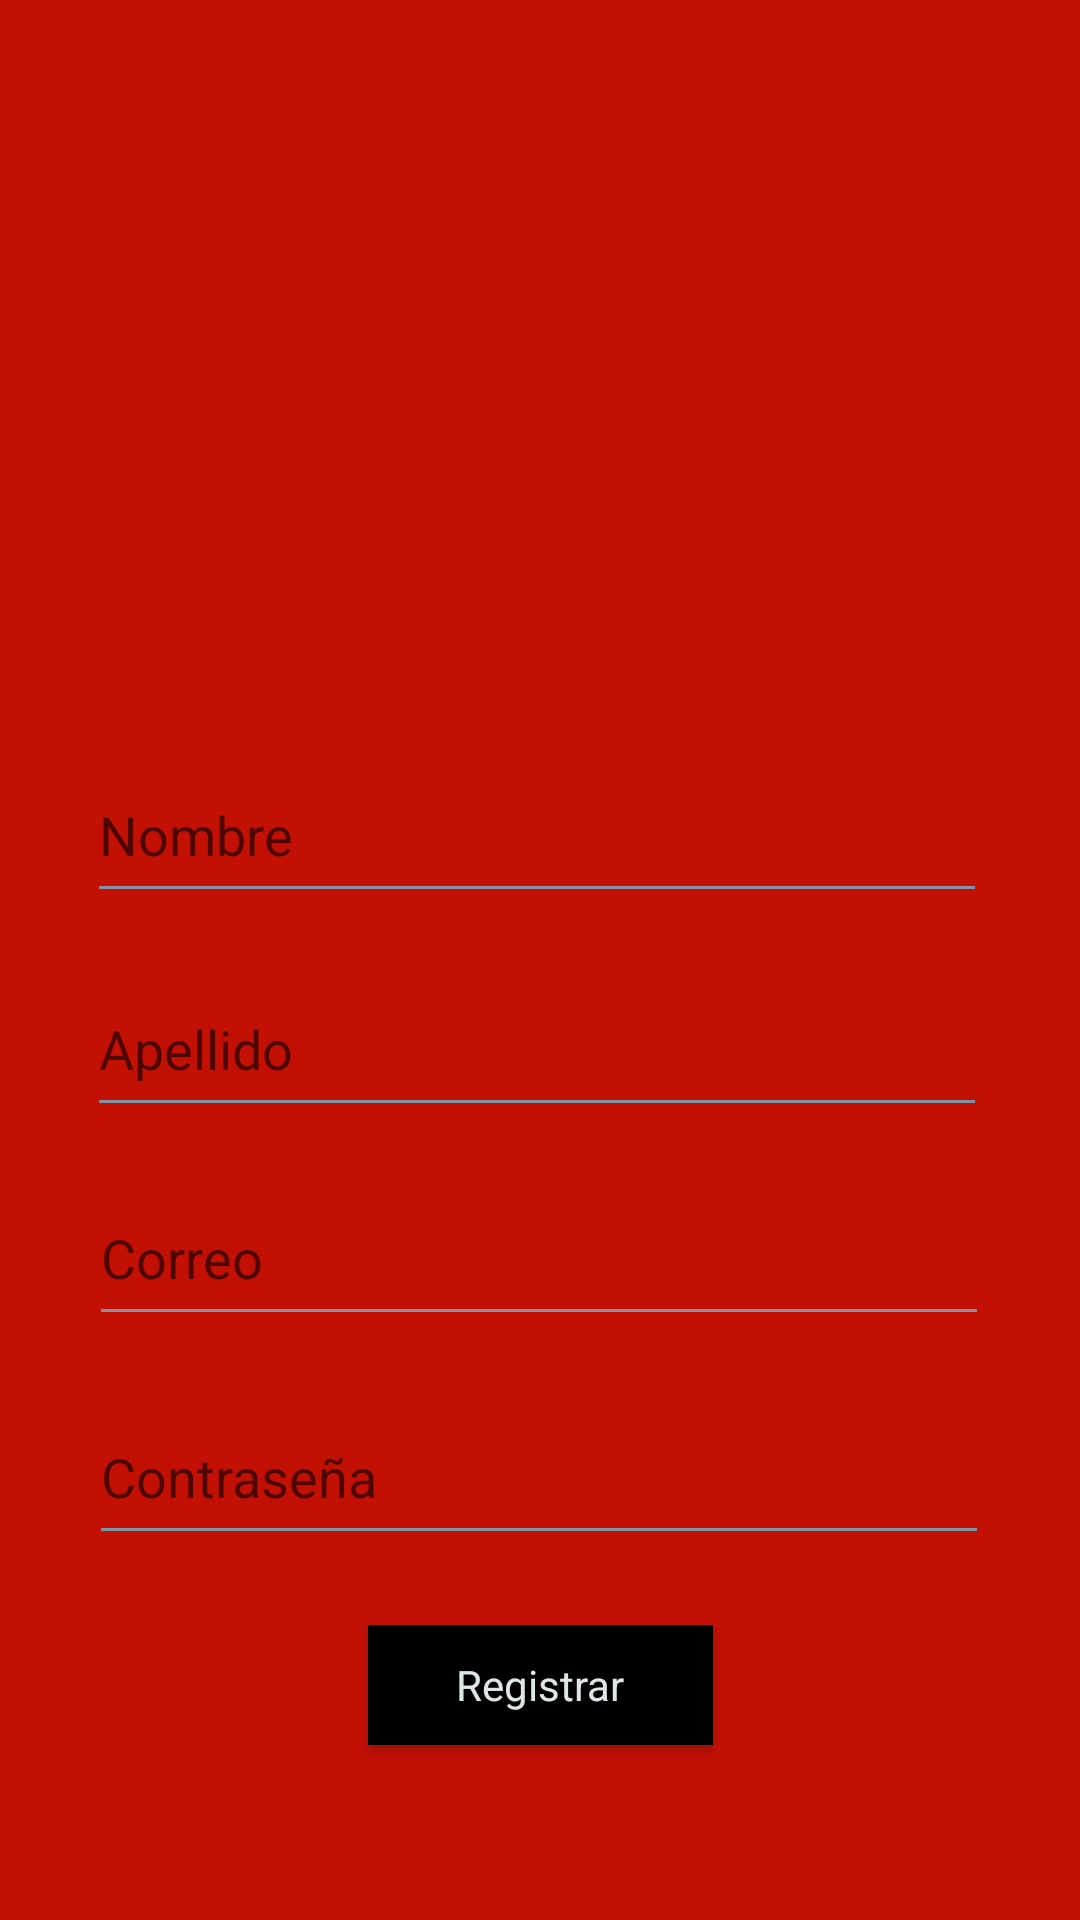

Reconstruct the res/layout file that produces this screen, plus the resources it refers to.
<!-- AndroidManifest.xml: application theme Theme.Clap -->
<!-- res/layout/activity_signup.xml -->
<?xml version="1.0" encoding="utf-8"?>
<androidx.constraintlayout.widget.ConstraintLayout
    xmlns:android="http://schemas.android.com/apk/res/android"
    xmlns:app="http://schemas.android.com/apk/res-auto"
    android:layout_width="match_parent"
    android:layout_height="match_parent"
    android:background="@color/orange">

    <ImageView
        android:id="@+id/image_view"
        android:layout_width="343dp"
        android:layout_height="292dp"
        android:layout_centerHorizontal="true"
        android:foregroundGravity="center_horizontal"
        app:layout_constraintBottom_toBottomOf="parent"
        app:layout_constraintEnd_toEndOf="parent"
        app:layout_constraintStart_toStartOf="parent"
        app:layout_constraintTop_toTopOf="parent"
        app:layout_constraintVertical_bias="0.036"
        app:srcCompat="@mipmap/ic_launcher_foreground" />

    <EditText
        android:id="@+id/signupName"
        android:layout_width="300dp"
        android:layout_height="55dp"
        android:backgroundTint="@color/shadow_blue"
        android:ems="10"
        android:hint="@string/nombre"
        android:inputType="textPersonName"
        android:textColor="@color/shadow_blue"
        app:layout_constraintBottom_toBottomOf="parent"
        app:layout_constraintEnd_toEndOf="parent"
        app:layout_constraintHorizontal_bias="0.486"
        app:layout_constraintStart_toStartOf="parent"
        app:layout_constraintTop_toTopOf="parent"
        app:layout_constraintVertical_bias="0.426" />

    <EditText
        android:id="@+id/signupLastName"
        android:layout_width="300dp"
        android:layout_height="55dp"
        android:backgroundTint="@color/shadow_blue"
        android:ems="10"
        android:hint="@string/apellido"
        android:inputType="textPersonName"
        android:textColor="@color/shadow_blue"
        app:layout_constraintBottom_toBottomOf="parent"
        app:layout_constraintEnd_toEndOf="parent"
        app:layout_constraintHorizontal_bias="0.486"
        app:layout_constraintStart_toStartOf="parent"
        app:layout_constraintTop_toTopOf="parent"
        app:layout_constraintVertical_bias="0.548" />

    <EditText
        android:id="@+id/signupEmail"
        android:layout_width="300dp"
        android:layout_height="55dp"
        android:backgroundTint="@color/shadow_blue"
        android:ems="10"
        android:hint="@string/correo"
        android:inputType="textEmailAddress"
        android:textColor="@color/shadow_blue"
        app:layout_constraintBottom_toBottomOf="parent"
        app:layout_constraintEnd_toEndOf="parent"
        app:layout_constraintHorizontal_bias="0.495"
        app:layout_constraintStart_toStartOf="parent"
        app:layout_constraintTop_toTopOf="parent"
        app:layout_constraintVertical_bias="0.667" />

    <EditText
        android:id="@+id/signupPassword"
        android:layout_width="300dp"
        android:layout_height="55dp"
        android:backgroundTint="@color/shadow_blue"
        android:ems="10"
        android:hint="Contraseña"
        android:inputType="textPassword"
        android:textColor="@color/shadow_blue"
        app:layout_constraintBottom_toBottomOf="parent"
        app:layout_constraintEnd_toEndOf="parent"
        app:layout_constraintHorizontal_bias="0.495"
        app:layout_constraintStart_toStartOf="parent"
        app:layout_constraintTop_toTopOf="parent"
        app:layout_constraintVertical_bias="0.792" />

    <Button
        android:id="@+id/registrar"
        android:layout_width="115dp"
        android:layout_height="40dp"
        android:background="@color/black"
        android:fontFamily="sans-serif"
        android:text="@string/registrar"
        android:textAllCaps="false"
        android:textColor="@color/platinum"
        app:layout_constraintBottom_toBottomOf="parent"
        app:layout_constraintEnd_toEndOf="parent"
        app:layout_constraintStart_toStartOf="parent"
        app:layout_constraintTop_toTopOf="parent"
        app:layout_constraintVertical_bias="0.903" />

</androidx.constraintlayout.widget.ConstraintLayout>
<!-- resources referenced by this layout -->
<resources>
  <color name="black">#000000</color>
  <color name="orange">#C21005</color>
  <color name="platinum">#DEE7E7</color>
  <color name="shadow_blue">#8492A6</color>
  <string name="apellido">Apellido</string>
  <string name="correo">Correo</string>
  <string name="nombre">Nombre</string>
  <string name="registrar">Registrar</string>
  <style name="Theme.Clap" parent="Theme.AppCompat.Light.DarkActionBar">
          
          <item name="colorPrimary">@color/shadow_blue</item>
          <item name="colorPrimaryDark">@color/platinum</item>
          <item name="colorAccent">@color/teal_200</item>
          
      </style>
  <color name="teal_200">#FF03DAC5</color>
</resources>
